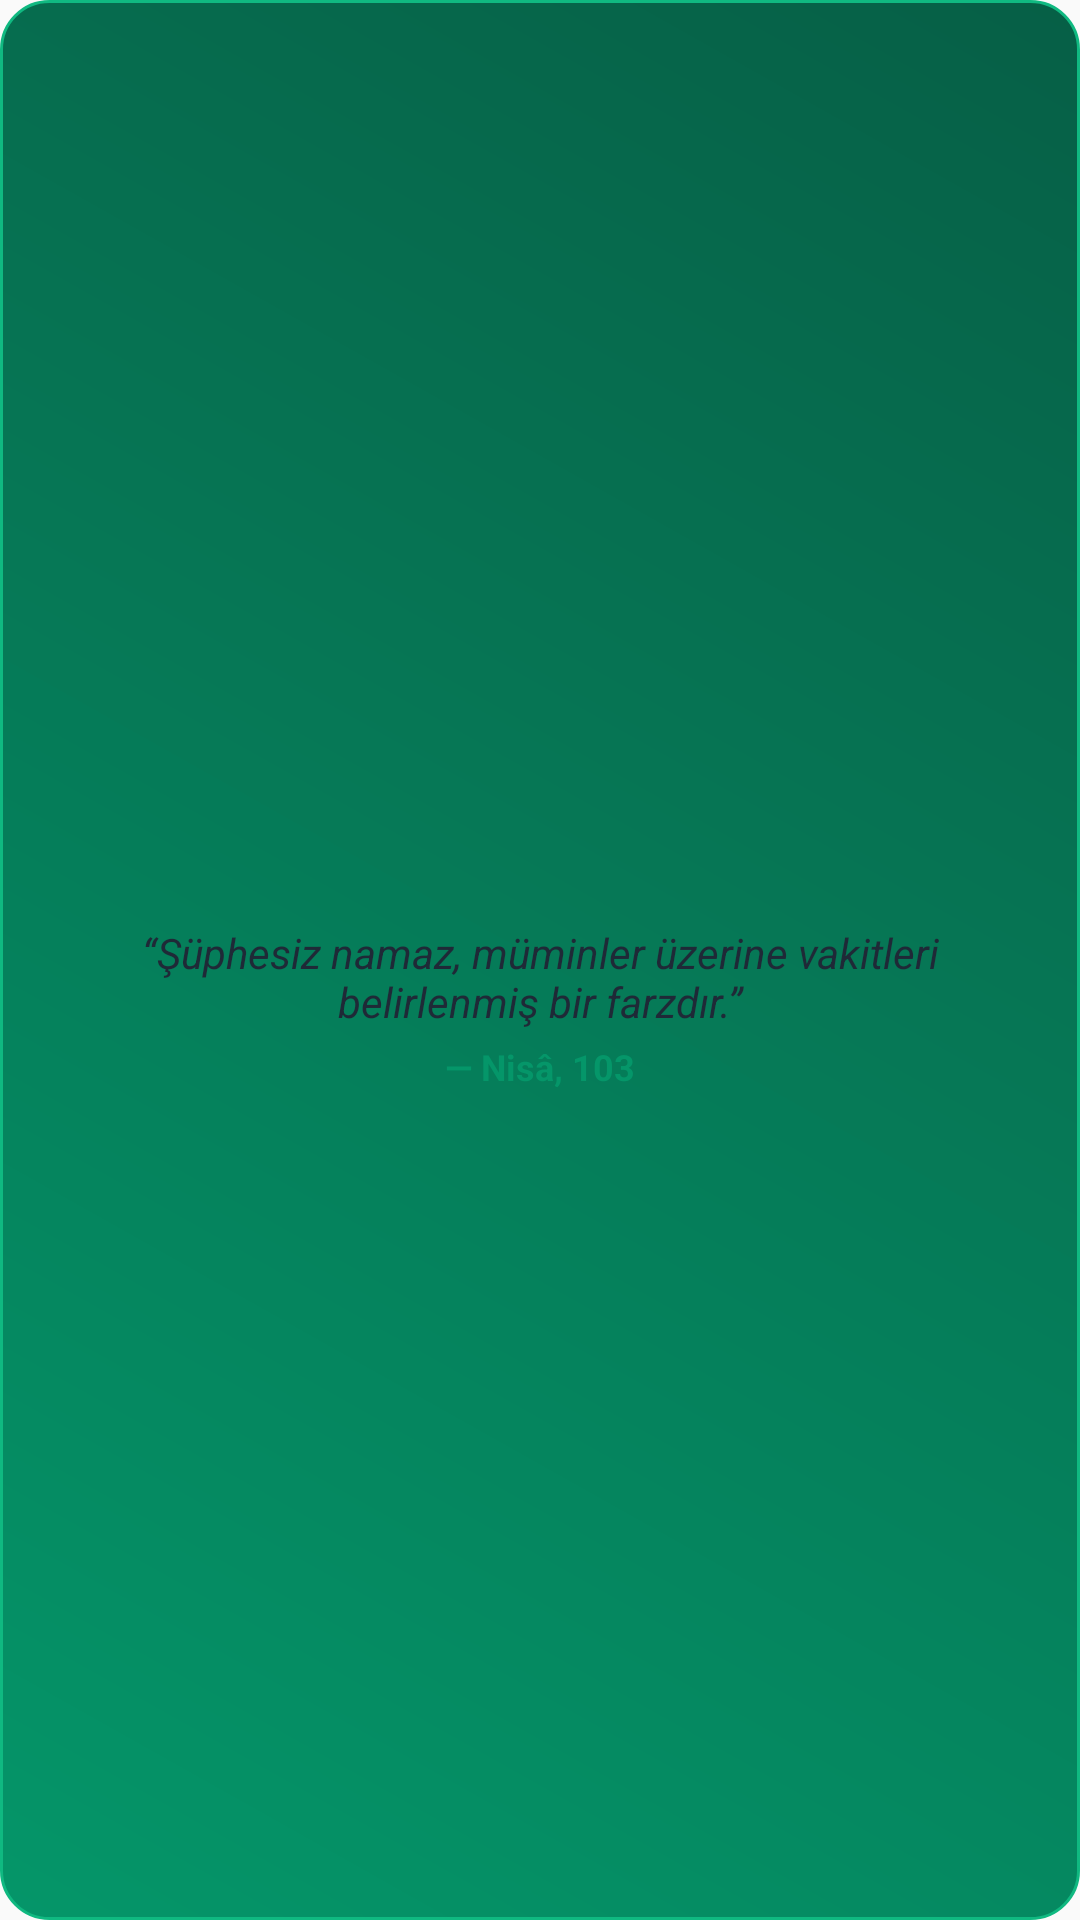

This screen was rendered from an Android layout file. Write that file and the resources it references.
<!-- AndroidManifest.xml: application theme AppTheme.NoActionBar -->
<!-- res/layout/prayer_widget_quote.xml -->
<?xml version="1.0" encoding="utf-8"?>
<LinearLayout xmlns:android="http://schemas.android.com/apk/res/android"
    android:id="@+id/widget_quote_layout"
    android:layout_width="match_parent"
    android:layout_height="match_parent"
    android:background="@drawable/widget_bg"
    android:orientation="vertical"
    android:gravity="center"
    android:padding="12dp">

    <ImageView
        android:id="@+id/quote_icon"
        android:layout_width="24dp"
        android:layout_height="24dp"
        android:layout_marginBottom="8dp"
        android:src="@drawable/ic_mosque_foreground" />

    <TextView
        android:id="@+id/widget_quote_text"
        android:layout_width="match_parent"
        android:layout_height="wrap_content"
        android:gravity="center"
        android:text="“Şüphesiz namaz, müminler üzerine vakitleri belirlenmiş bir farzdır.”"
        android:textColor="#1f2937"
        android:textSize="14sp"
        android:textStyle="italic" />

    <TextView
        android:id="@+id/widget_quote_source"
        android:layout_width="wrap_content"
        android:layout_height="wrap_content"
        android:layout_marginTop="4dp"
        android:text="— Nisâ, 103"
        android:textColor="#059669"
        android:textSize="12sp"
        android:textStyle="bold" />

</LinearLayout>
<!-- resources referenced by this layout -->
<resources>
  <!-- drawable ic_mosque_foreground: vector/xml drawable (drawable, 2598 chars, omitted) -->
  <!-- drawable widget_bg (drawable) -->
  <?xml version="1.0" encoding="utf-8"?>
  <shape xmlns:android="http://schemas.android.com/apk/res/android">
      <corners android:radius="16dp" />
      <gradient
          android:angle="45"
          android:endColor="#065F46"
          android:startColor="#059669"
          android:type="linear" />
      <stroke
          android:width="1dp"
          android:color="#10B981" />
  </shape>
  <style name="AppTheme.NoActionBar" parent="Theme.AppCompat.DayNight.NoActionBar">
          <item name="windowActionBar">false</item>
          <item name="windowNoTitle">true</item>
          <item name="android:background">@null</item>
          
          <item name="android:statusBarColor">@android:color/transparent</item>
          <item name="android:navigationBarColor">@android:color/transparent</item>
          <item name="android:windowDrawsSystemBarBackgrounds">true</item>
      </style>
</resources>
